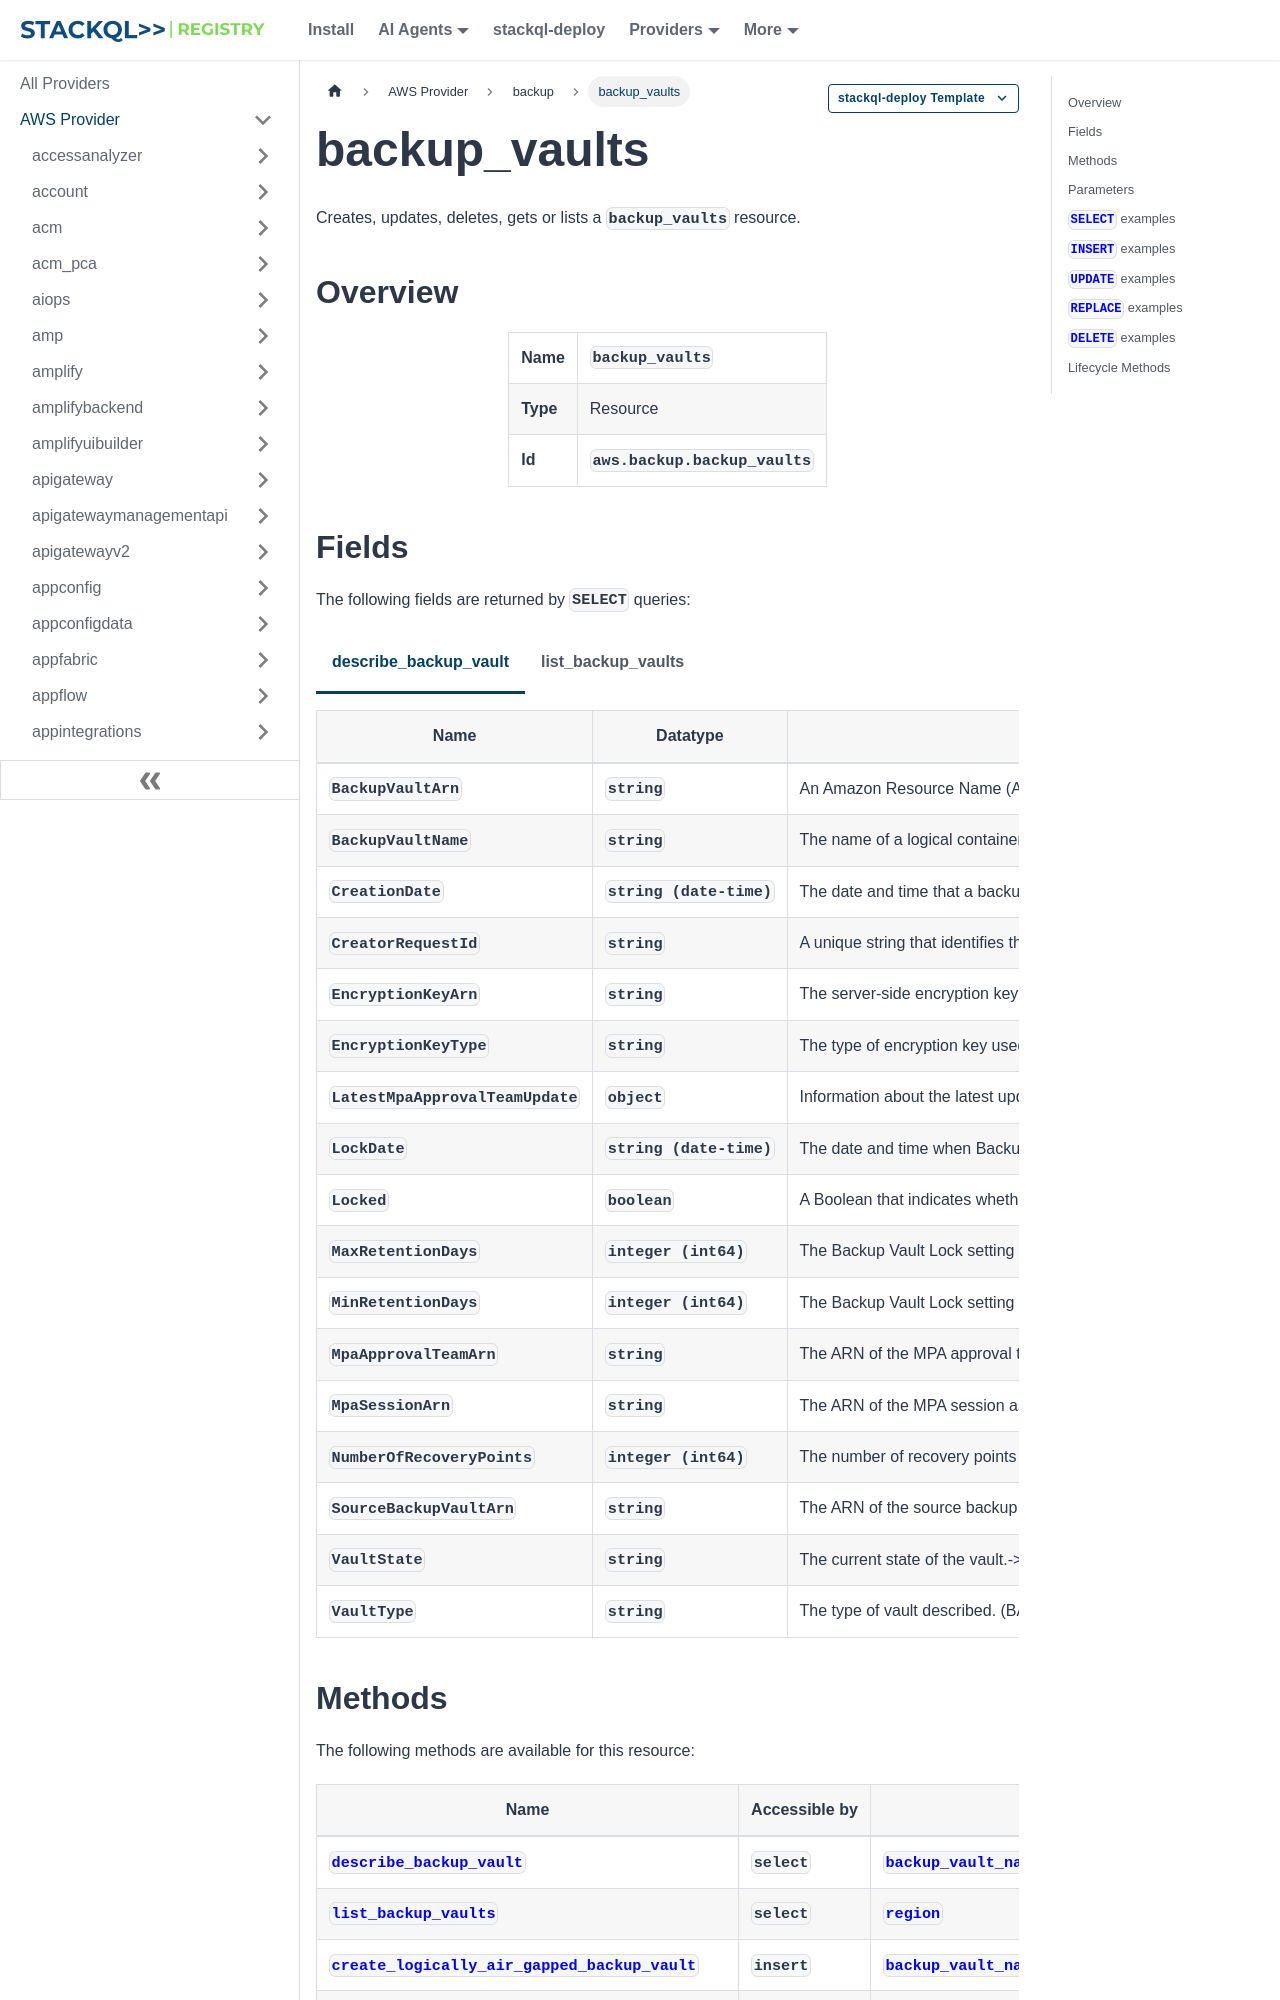

repository: stackql-registry/stackql-provider-aws · page: services/backup/backup_vaults.html · generator: docusaurus

--- 
title: backup_vaults
hide_title: false
hide_table_of_contents: false
keywords:
  - backup_vaults
  - backup
  - aws
  - infrastructure-as-code
  - configuration-as-data
  - cloud inventory
description: Query, deploy and manage aws resources using SQL
custom_edit_url: null
image: /img/stackql-aws-provider-featured-image.png
---

import CopyableCode from '@site/src/components/CopyableCode/CopyableCode';
import CodeBlock from '@theme/CodeBlock';
import Tabs from '@theme/Tabs';
import TabItem from '@theme/TabItem';

Creates, updates, deletes, gets or lists a <code>backup_vaults</code> resource.

## Overview
<table><tbody>
<tr><td><b>Name</b></td><td><CopyableCode code="backup_vaults" /></td></tr>
<tr><td><b>Type</b></td><td>Resource</td></tr>
<tr><td><b>Id</b></td><td><CopyableCode code="aws.backup.backup_vaults" /></td></tr>
</tbody></table>
